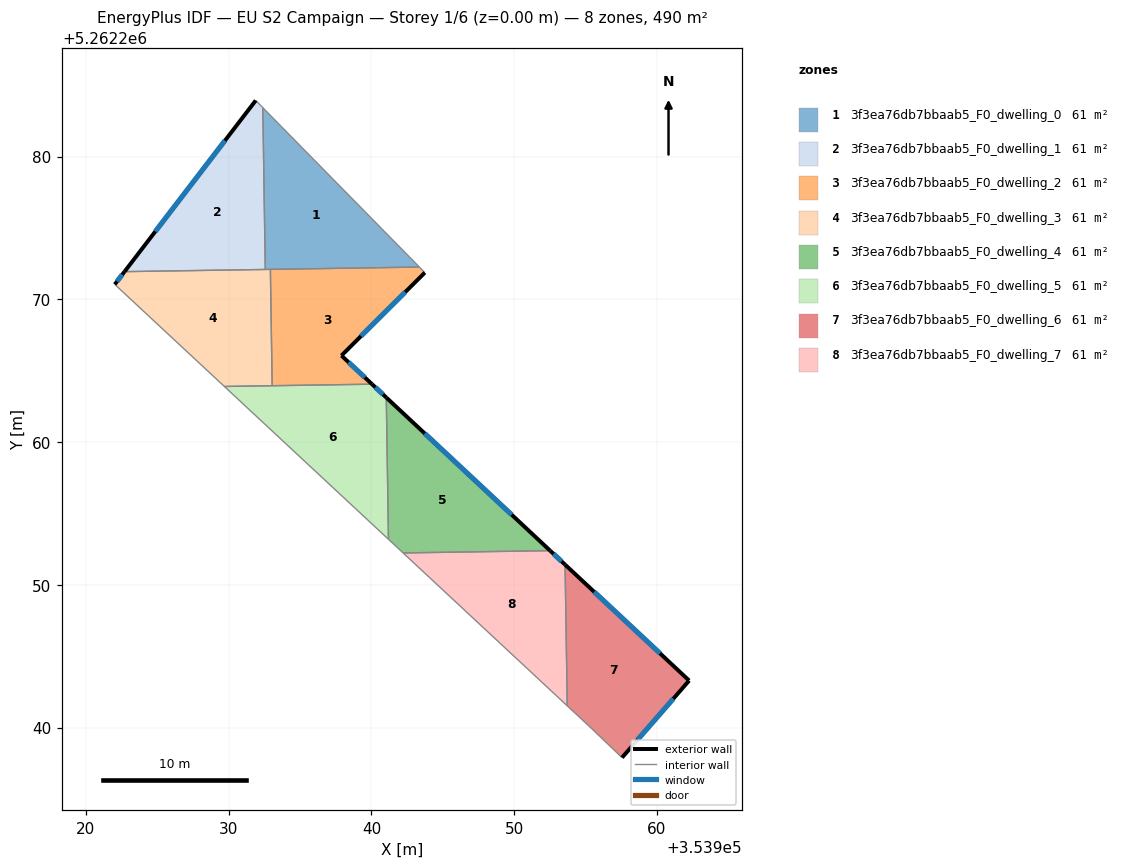
=== STOREY PLAN SPEC (per zone: floor XY polygon, exterior-wall plan segments, windows/doors) ===
zone 1: 3f3ea76db7bbaab5_F0_dwelling_0  (61.2 m²)
  floor: (353932.39, 5262283.43) (353943.36, 5262272.26) (353932.57, 5262272.09)
  interior walls: 4
zone 2: 3f3ea76db7bbaab5_F0_dwelling_1  (61.2 m²)
  floor: (353932.39, 5262283.43) (353932.57, 5262272.09) (353922.70, 5262271.94) (353931.90, 5262283.93)
  exterior wall: (353931.90, 5262283.93) – (353922.70, 5262271.94)  [15.1 m]
    window: (353929.74, 5262281.12) – (353924.86, 5262274.76)  [12.8 m²]
  interior walls: 3
zone 3: 3f3ea76db7bbaab5_F0_dwelling_2  (61.2 m²)
  floor: (353943.36, 5262272.26) (353943.74, 5262271.87) (353937.90, 5262266.06) (353940.04, 5262264.05) (353933.05, 5262263.95) (353932.92, 5262272.10)
  exterior wall: (353937.90, 5262266.06) – (353943.74, 5262271.87)  [8.2 m]
    window: (353939.27, 5262267.42) – (353942.37, 5262270.51)  [7.0 m²]
  exterior wall: (353940.04, 5262264.05) – (353937.90, 5262266.06)  [2.9 m]
    window: (353939.54, 5262264.53) – (353938.40, 5262265.59)  [2.5 m²]
  interior walls: 4
zone 4: 3f3ea76db7bbaab5_F0_dwelling_3  (61.2 m²)
  floor: (353932.92, 5262272.10) (353933.05, 5262263.95) (353929.70, 5262263.89) (353922.02, 5262271.05) (353922.70, 5262271.94)
  exterior wall: (353922.70, 5262271.94) – (353922.02, 5262271.05)  [1.1 m]
    window: (353922.54, 5262271.73) – (353922.18, 5262271.26)  [0.9 m²]
  interior walls: 5
zone 5: 3f3ea76db7bbaab5_F0_dwelling_4  (61.2 m²)
  floor: (353952.52, 5262252.39) (353942.22, 5262252.23) (353941.20, 5262253.19) (353941.04, 5262263.12)
  exterior wall: (353952.52, 5262252.39) – (353941.04, 5262263.12)  [15.7 m]
    window: (353949.83, 5262254.91) – (353943.74, 5262260.60)  [13.3 m²]
  interior walls: 3
zone 6: 3f3ea76db7bbaab5_F0_dwelling_5  (61.2 m²)
  floor: (353941.04, 5262263.12) (353941.20, 5262253.19) (353929.70, 5262263.89) (353940.04, 5262264.05)
  exterior wall: (353941.04, 5262263.12) – (353940.04, 5262264.05)  [1.4 m]
    window: (353940.81, 5262263.34) – (353940.28, 5262263.84)  [1.2 m²]
  interior walls: 4
zone 7: 3f3ea76db7bbaab5_F0_dwelling_6  (61.2 m²)
  floor: (353962.26, 5262243.29) (353957.56, 5262237.89) (353955.46, 5262239.90) (353953.72, 5262241.52) (353953.57, 5262251.41)
  exterior wall: (353962.26, 5262243.29) – (353953.57, 5262251.41)  [11.9 m]
    window: (353960.22, 5262245.20) – (353955.61, 5262249.50)  [10.0 m²]
  exterior wall: (353957.56, 5262237.89) – (353962.26, 5262243.29)  [7.2 m]
    window: (353958.66, 5262239.16) – (353961.16, 5262242.02)  [6.0 m²]
  interior walls: 3
zone 8: 3f3ea76db7bbaab5_F0_dwelling_7  (61.2 m²)
  floor: (353953.57, 5262251.41) (353953.72, 5262241.52) (353942.22, 5262252.23) (353952.52, 5262252.39)
  exterior wall: (353953.57, 5262251.41) – (353952.52, 5262252.39)  [1.4 m]
    window: (353953.32, 5262251.64) – (353952.77, 5262252.16)  [1.2 m²]
  interior walls: 3

=== DERIVED (storey summary) ===
Building: EU S2 Campaign
Storey: 1 of 6  (floor level z = 0.00 m)
Storey gross floor area: 489.6 m²
Zones on this storey: 8
  - 3f3ea76db7bbaab5_F0_dwelling_0: floor 61.2 m²
  - 3f3ea76db7bbaab5_F0_dwelling_1: floor 61.2 m²; exterior wall 15.1 m (45.3 m²); 1 window(s) 12.8 m²; WWR 28.1%
  - 3f3ea76db7bbaab5_F0_dwelling_2: floor 61.2 m²; exterior wall 11.2 m (33.5 m²); 2 window(s) 9.4 m²; WWR 28.1%
  - 3f3ea76db7bbaab5_F0_dwelling_3: floor 61.2 m²; exterior wall 1.1 m (3.4 m²); 1 window(s) 0.9 m²; WWR 28.1%
  - 3f3ea76db7bbaab5_F0_dwelling_4: floor 61.2 m²; exterior wall 15.7 m (47.1 m²); 1 window(s) 13.3 m²; WWR 28.1%
  - 3f3ea76db7bbaab5_F0_dwelling_5: floor 61.2 m²; exterior wall 1.4 m (4.1 m²); 1 window(s) 1.2 m²; WWR 28.1%
  - 3f3ea76db7bbaab5_F0_dwelling_6: floor 61.2 m²; exterior wall 19.1 m (57.2 m²); 2 window(s) 16.1 m²; WWR 28.1%
  - 3f3ea76db7bbaab5_F0_dwelling_7: floor 61.2 m²; exterior wall 1.4 m (4.3 m²); 1 window(s) 1.2 m²; WWR 28.1%
Zone adjacency (shared interzone walls):
  - 3f3ea76db7bbaab5_F0_dwelling_0 ↔ 3f3ea76db7bbaab5_F0_dwelling_1
  - 3f3ea76db7bbaab5_F0_dwelling_0 ↔ 3f3ea76db7bbaab5_F0_dwelling_2
  - 3f3ea76db7bbaab5_F0_dwelling_0 ↔ 3f3ea76db7bbaab5_F0_dwelling_3
  - 3f3ea76db7bbaab5_F0_dwelling_1 ↔ 3f3ea76db7bbaab5_F0_dwelling_3
  - 3f3ea76db7bbaab5_F0_dwelling_2 ↔ 3f3ea76db7bbaab5_F0_dwelling_3
  - 3f3ea76db7bbaab5_F0_dwelling_2 ↔ 3f3ea76db7bbaab5_F0_dwelling_5
  - 3f3ea76db7bbaab5_F0_dwelling_3 ↔ 3f3ea76db7bbaab5_F0_dwelling_5
  - 3f3ea76db7bbaab5_F0_dwelling_4 ↔ 3f3ea76db7bbaab5_F0_dwelling_5
  - 3f3ea76db7bbaab5_F0_dwelling_4 ↔ 3f3ea76db7bbaab5_F0_dwelling_7
  - 3f3ea76db7bbaab5_F0_dwelling_6 ↔ 3f3ea76db7bbaab5_F0_dwelling_7